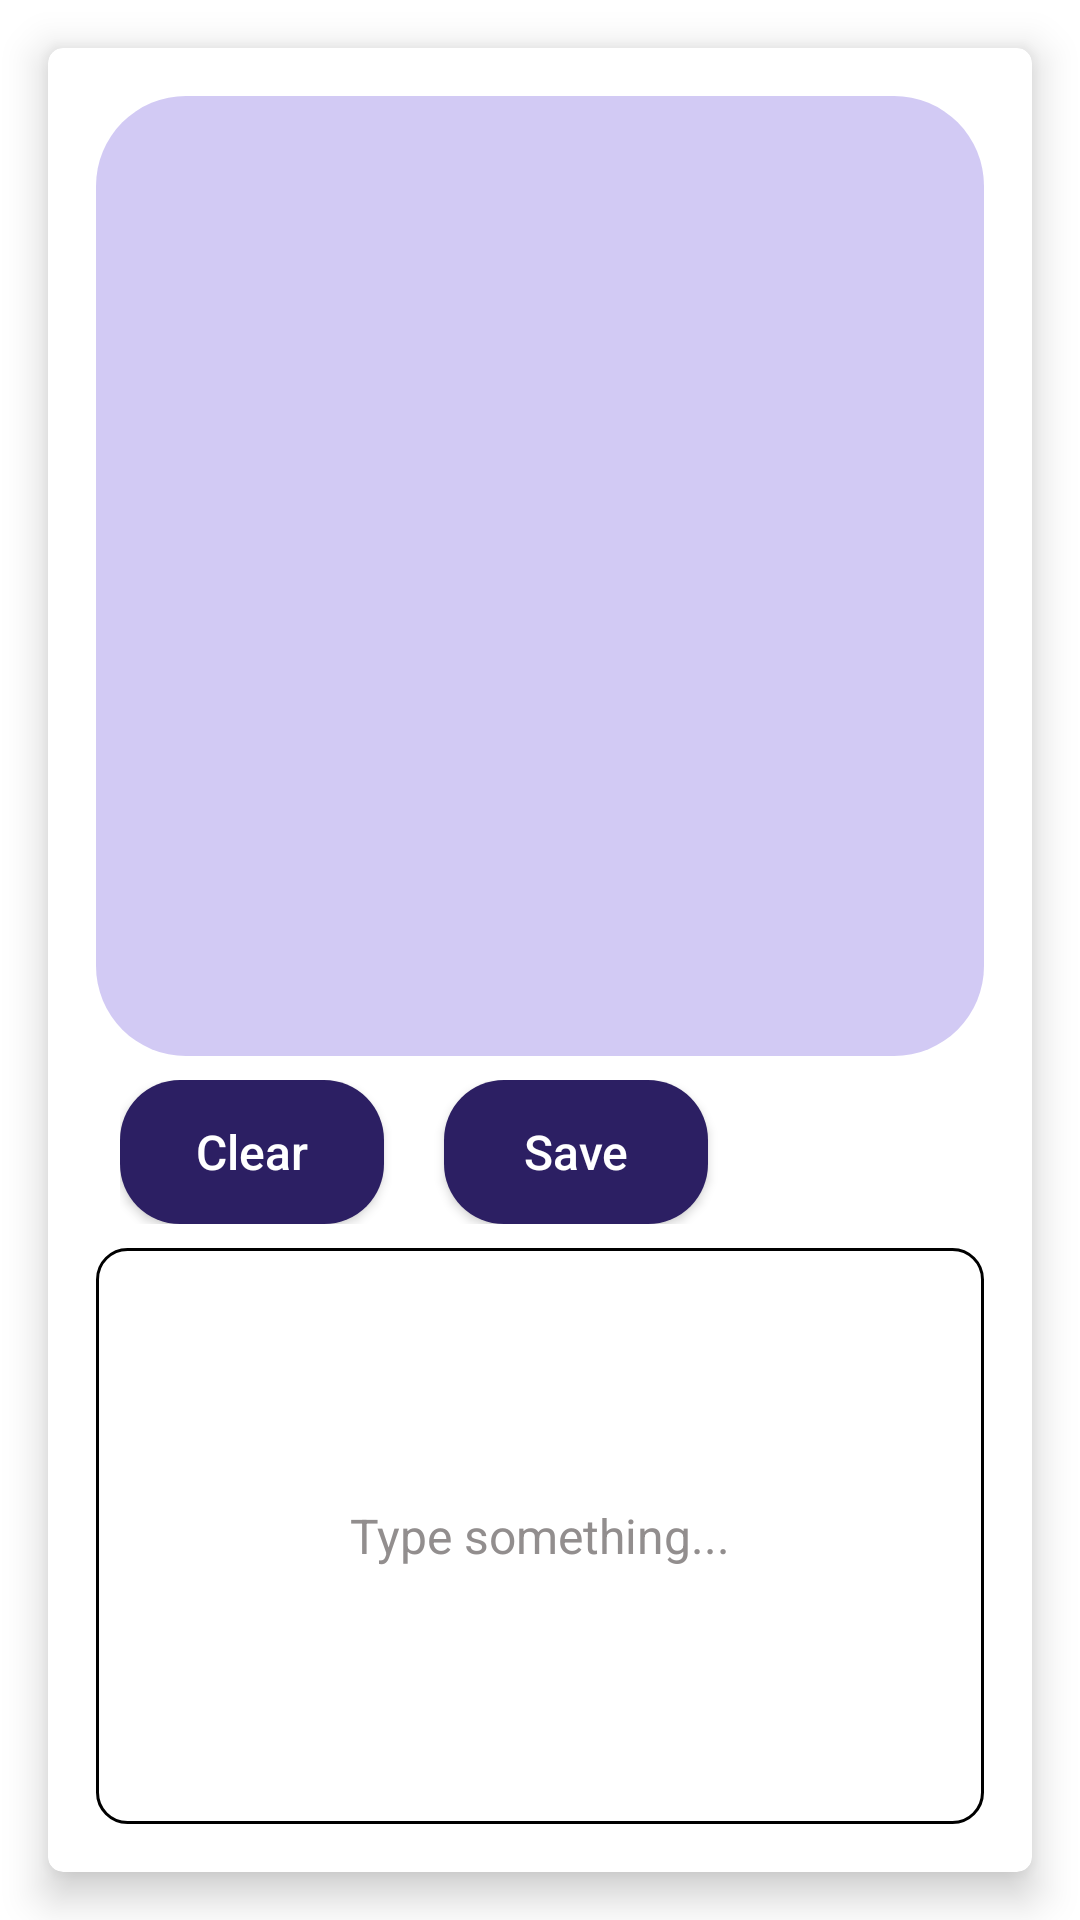

Produce the Android XML layout that renders to this screen, including the resource entries it uses.
<!-- AndroidManifest.xml: application theme Theme.Capstone -->
<!-- res/layout/fragment_new_note.xml -->
<?xml version="1.0" encoding="utf-8"?>
<androidx.constraintlayout.widget.ConstraintLayout xmlns:android="http://schemas.android.com/apk/res/android"
    xmlns:app="http://schemas.android.com/apk/res-auto"
    xmlns:tools="http://schemas.android.com/tools"
    android:layout_width="match_parent"
    android:layout_height="match_parent"
    android:orientation="vertical">

    <LinearLayout
        android:layout_width="match_parent"
        android:layout_height="match_parent"
        android:orientation="vertical">

        <androidx.cardview.widget.CardView
            android:id="@+id/cardView2"
            android:layout_width="match_parent"
            android:layout_height="match_parent"
            android:layout_margin="16dp"
            android:background="@color/white"
            app:cardCornerRadius="5dp"
            app:cardElevation="8dp">

            <LinearLayout
                android:layout_width="match_parent"
                android:layout_height="match_parent"
                android:orientation="vertical"
                android:padding="16dp">

                <EditText
                    android:id="@+id/etNoteTitle"
                    android:padding="8dp"
                    android:layout_width="match_parent"
                    android:layout_height="320dp"
                    android:background="@drawable/note_rounded"
                    android:ems="10"
                    android:gravity="center"
                    android:inputType="text"
                    android:textColor="@color/black"
                    android:textColorHint="@color/black"
                    android:textSize="20sp"
                    android:textStyle="bold" />

                <RelativeLayout
                    android:padding="8dp"
                    android:layout_width="match_parent"
                    android:layout_height="wrap_content">

                    <androidx.appcompat.widget.AppCompatButton
                        android:id="@+id/clear_btn"
                        android:layout_centerVertical="true"
                        android:layout_width="wrap_content"
                        android:layout_height="wrap_content"
                        android:layout_alignParentStart="true"
                        android:background="@drawable/rounded_note_btn"
                        android:layout_marginStart="0dp"
                        android:text="Clear"
                        android:textColor="@color/white"
                        android:textAllCaps="false"
                        android:textSize="16sp"
                        android:layout_marginTop="0dp"
                        android:layout_marginBottom="0dp" />


                    <androidx.appcompat.widget.AppCompatButton
                        android:id="@+id/fab_done"
                        android:layout_centerVertical="true"
                        android:layout_width="wrap_content"
                        android:layout_height="wrap_content"
                        android:layout_marginStart="20dp"
                        android:text="Save"
                        android:textColor="@color/white"
                        android:textAllCaps="false"
                        android:textSize="16sp"
                        android:background="@drawable/rounded_note_btn"
                        android:layout_toEndOf="@+id/clear_btn" />


                </RelativeLayout>
                
                
                
                

                
                
                

                
                
                

                
                
                
                
                

                
                
                
                
                
                
                
                
                

                <EditText
                    android:id="@+id/etNoteBody"
                    android:layout_width="match_parent"
                    android:layout_height="match_parent"
                    android:background="@drawable/rounded_note_message"
                    android:ems="10"
                    android:gravity="center"
                    android:padding="8dp"
                    android:hint="Type something..."
                    android:inputType="textMultiLine"
                    android:textColor="@color/black"
                    android:textColorHint="#928E8E"
                    android:textSize="16sp" />
            </LinearLayout>
        </androidx.cardview.widget.CardView>
    </LinearLayout>

</androidx.constraintlayout.widget.ConstraintLayout>
<!-- resources referenced by this layout -->
<resources>
  <color name="black">#FF000000</color>
  <color name="white">#FFFFFFFF</color>
  <!-- drawable note_rounded (drawable) -->
  <?xml version="1.0" encoding="utf-8"?>
  <shape xmlns:android="http://schemas.android.com/apk/res/android"><solid android:color="#5089fa" />
      <corners
          android:radius="30dp" />
      <solid android:color="#D2CAF4"/>
  </shape>
  <!-- drawable rounded_note_btn (drawable) -->
  <?xml version="1.0" encoding="utf-8"?>
  <shape
      android:shape="rectangle" xmlns:android="http://schemas.android.com/apk/res/android">
  
      <solid android:color="#2C1F63"/>
      <corners android:radius="20dp"/>
  </shape>
  <!-- drawable rounded_note_message (drawable) -->
  <?xml version="1.0" encoding="utf-8"?>
  <shape xmlns:android="http://schemas.android.com/apk/res/android"><solid android:color="#5089fa" />
      <corners
          android:radius="10dp" />
      <solid android:color="@color/white"/>
      <stroke android:color="#000000" android:width="1dp"/>
  </shape>
  <style name="Theme.Capstone" parent="Base.Theme.Capstone" />
  <style name="Base.Theme.Capstone" parent="Theme.MaterialComponents.DayNight.NoActionBar">
          
          
          <item name="android:actionBarWidgetTheme">@style/SearchViewHint</item>
      </style>
  <style name="SearchViewHint" parent="@android:style/Theme.Holo">
          <item name="android:textColorHint">@color/white</item>
          <item name="android:editTextColor">@android:color/white</item>
      </style>
</resources>
